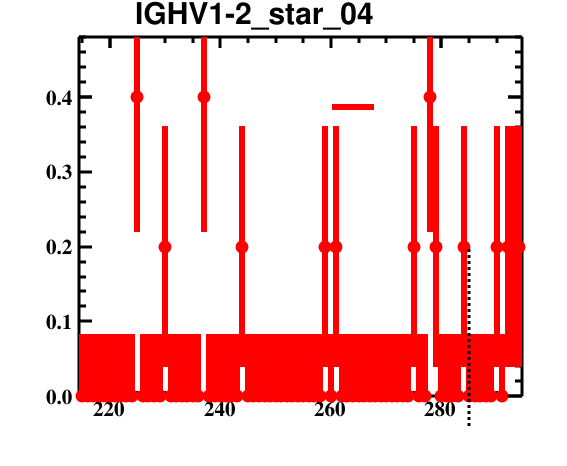

Data behind this chart, as committed beside it:
bin_low_edge, contents, binerror, xtitle, binlabel
213.5, 0.0, 0.0, , 
214.5, 0.0, 0.08366, , 
215.5, 0.0, 0.08366, , 
216.5, 0.0, 0.08366, , 
217.5, 0.0, 0.08366, , 
218.5, 0.0, 0.08366, , 
219.5, 0.0, 0.08366, , 
220.5, 0.0, 0.08366, , 
221.5, 0.0, 0.08366, , 
222.5, 0.0, 0.08366, , 
223.5, 0.0, 0.08366, , 
224.5, 0.4, 0.1805, , 
225.5, 0.0, 0.08366, , 
226.5, 0.0, 0.08366, , 
227.5, 0.0, 0.08366, , 
228.5, 0.0, 0.08366, , 
229.5, 0.2, 0.1612, , 
230.5, 0.0, 0.08366, , 
231.5, 0.0, 0.08366, , 
232.5, 0.0, 0.08366, , 
233.5, 0.0, 0.08366, , 
234.5, 0.0, 0.08366, , 
235.5, 0.0, 0.08366, , 
236.5, 0.4, 0.1805, , 
237.5, 0.0, 0.08366, , 
238.5, 0.0, 0.08366, , 
239.5, 0.0, 0.08366, , 
240.5, 0.0, 0.08366, , 
241.5, 0.0, 0.08366, , 
242.5, 0.0, 0.08366, , 
243.5, 0.2, 0.1612, , 
244.5, 0.0, 0.08366, , 
245.5, 0.0, 0.08366, , 
246.5, 0.0, 0.08366, , 
247.5, 0.0, 0.08366, , 
248.5, 0.0, 0.08366, , 
249.5, 0.0, 0.08366, , 
250.5, 0.0, 0.08366, , 
251.5, 0.0, 0.08366, , 
252.5, 0.0, 0.08366, , 
253.5, 0.0, 0.08366, , 
254.5, 0.0, 0.08366, , 
255.5, 0.0, 0.08366, , 
256.5, 0.0, 0.08366, , 
257.5, 0.0, 0.08366, , 
258.5, 0.2, 0.1612, , 
259.5, 0.0, 0.08366, , 
260.5, 0.2, 0.1612, , 
261.5, 0.0, 0.08366, , 
262.5, 0.0, 0.08366, , 
263.5, 0.0, 0.08366, , 
264.5, 0.0, 0.08366, , 
265.5, 0.0, 0.08366, , 
266.5, 0.0, 0.08366, , 
267.5, 0.0, 0.08366, , 
268.5, 0.0, 0.08366, , 
269.5, 0.0, 0.08366, , 
270.5, 0.0, 0.08366, , 
271.5, 0.0, 0.08366, , 
272.5, 0.0, 0.08366, , 
... 22 more rows
